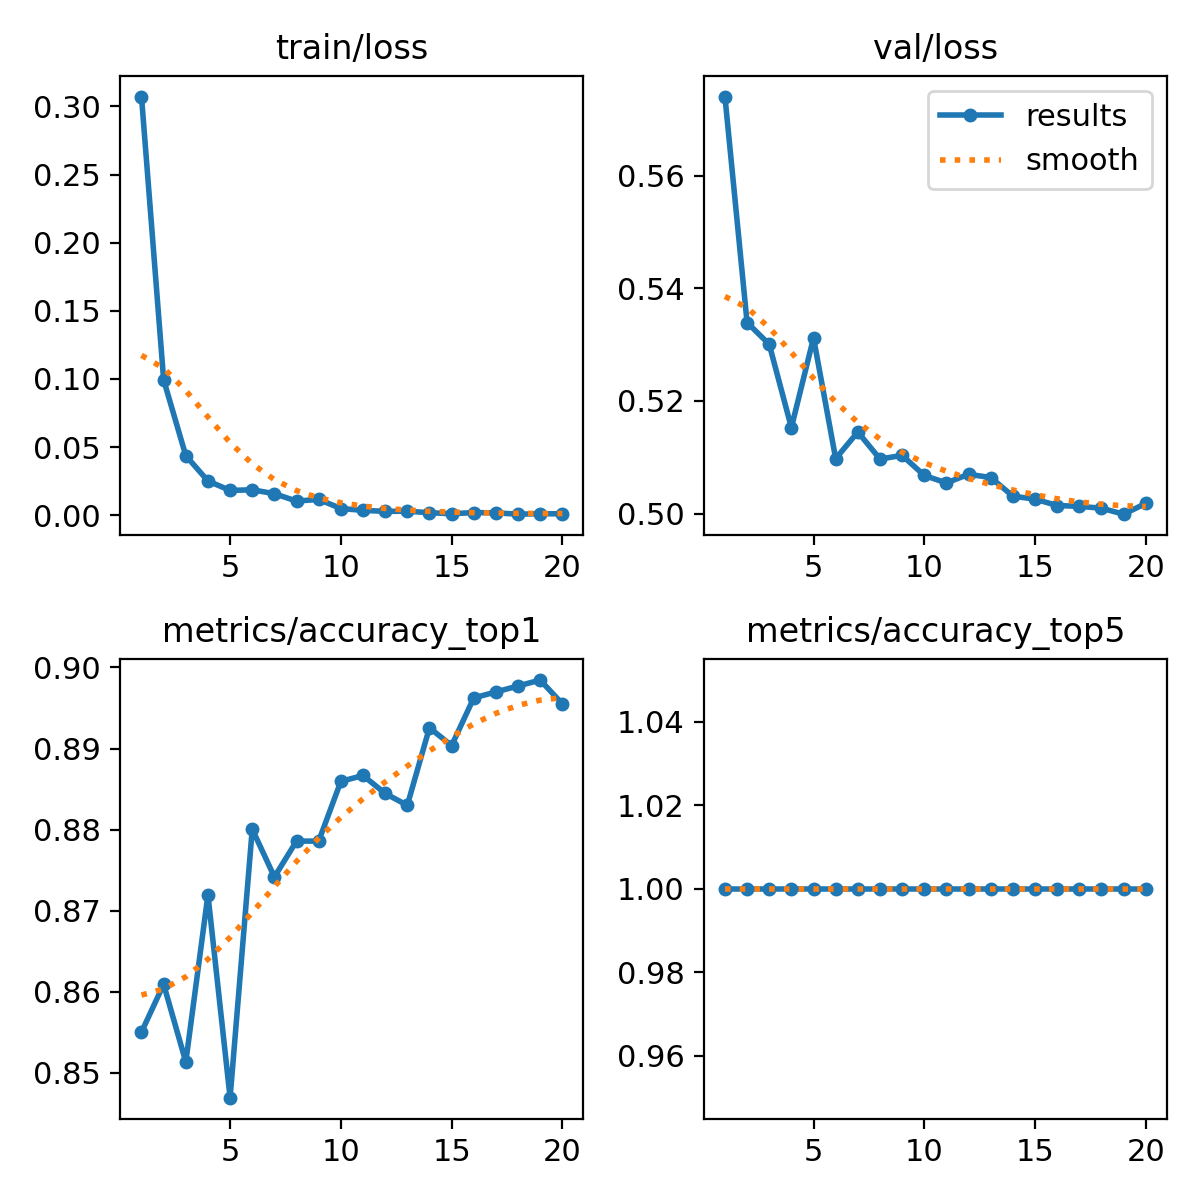

Values plotted in this chart, from the file beside it:
epoch, train/loss, metrics/accuracy_top1, metrics/accuracy_top5, val/loss, lr/pg0, lr/pg1, lr/pg2
1, 0.3072, 0.855, 1, 0.5741, 0.0002358, 0.0002358, 0.0002358
2, 0.09936, 0.8609, 1, 0.5339, 0.0004504, 0.0004504, 0.0004504
3, 0.04376, 0.8514, 1, 0.5301, 0.0006414, 0.0006414, 0.0006414
4, 0.02518, 0.872, 1, 0.5153, 0.000608, 0.000608, 0.000608
5, 0.01824, 0.8469, 1, 0.5312, 0.000608, 0.000608, 0.000608
6, 0.01871, 0.8801, 1, 0.5098, 0.0005726, 0.0005726, 0.0005726
7, 0.01585, 0.8742, 1, 0.5145, 0.0005373, 0.0005373, 0.0005373
8, 0.01041, 0.8786, 1, 0.5097, 0.0005019, 0.0005019, 0.0005019
9, 0.01167, 0.8786, 1, 0.5103, 0.0004666, 0.0004666, 0.0004666
10, 0.00498, 0.886, 1, 0.5068, 0.0004313, 0.0004313, 0.0004313
11, 0.00362, 0.8867, 1, 0.5054, 0.0003959, 0.0003959, 0.0003959
12, 0.00289, 0.8845, 1, 0.507, 0.0003606, 0.0003606, 0.0003606
13, 0.00298, 0.883, 1, 0.5064, 0.0003252, 0.0003252, 0.0003252
14, 0.0019, 0.8926, 1, 0.5031, 0.0002899, 0.0002899, 0.0002899
15, 0.00113, 0.8904, 1, 0.5026, 0.0002545, 0.0002545, 0.0002545
16, 0.002, 0.8962, 1, 0.5014, 0.0002192, 0.0002192, 0.0002192
17, 0.00177, 0.897, 1, 0.5013, 0.0001838, 0.0001838, 0.0001838
18, 0.00082, 0.8977, 1, 0.501, 0.0001485, 0.0001485, 0.0001485
19, 0.00116, 0.8984, 1, 0.4999, 0.0001132, 0.0001132, 0.0001132
20, 0.00107, 0.8955, 1, 0.5018, 7.7826e-05, 7.7826e-05, 7.7826e-05
